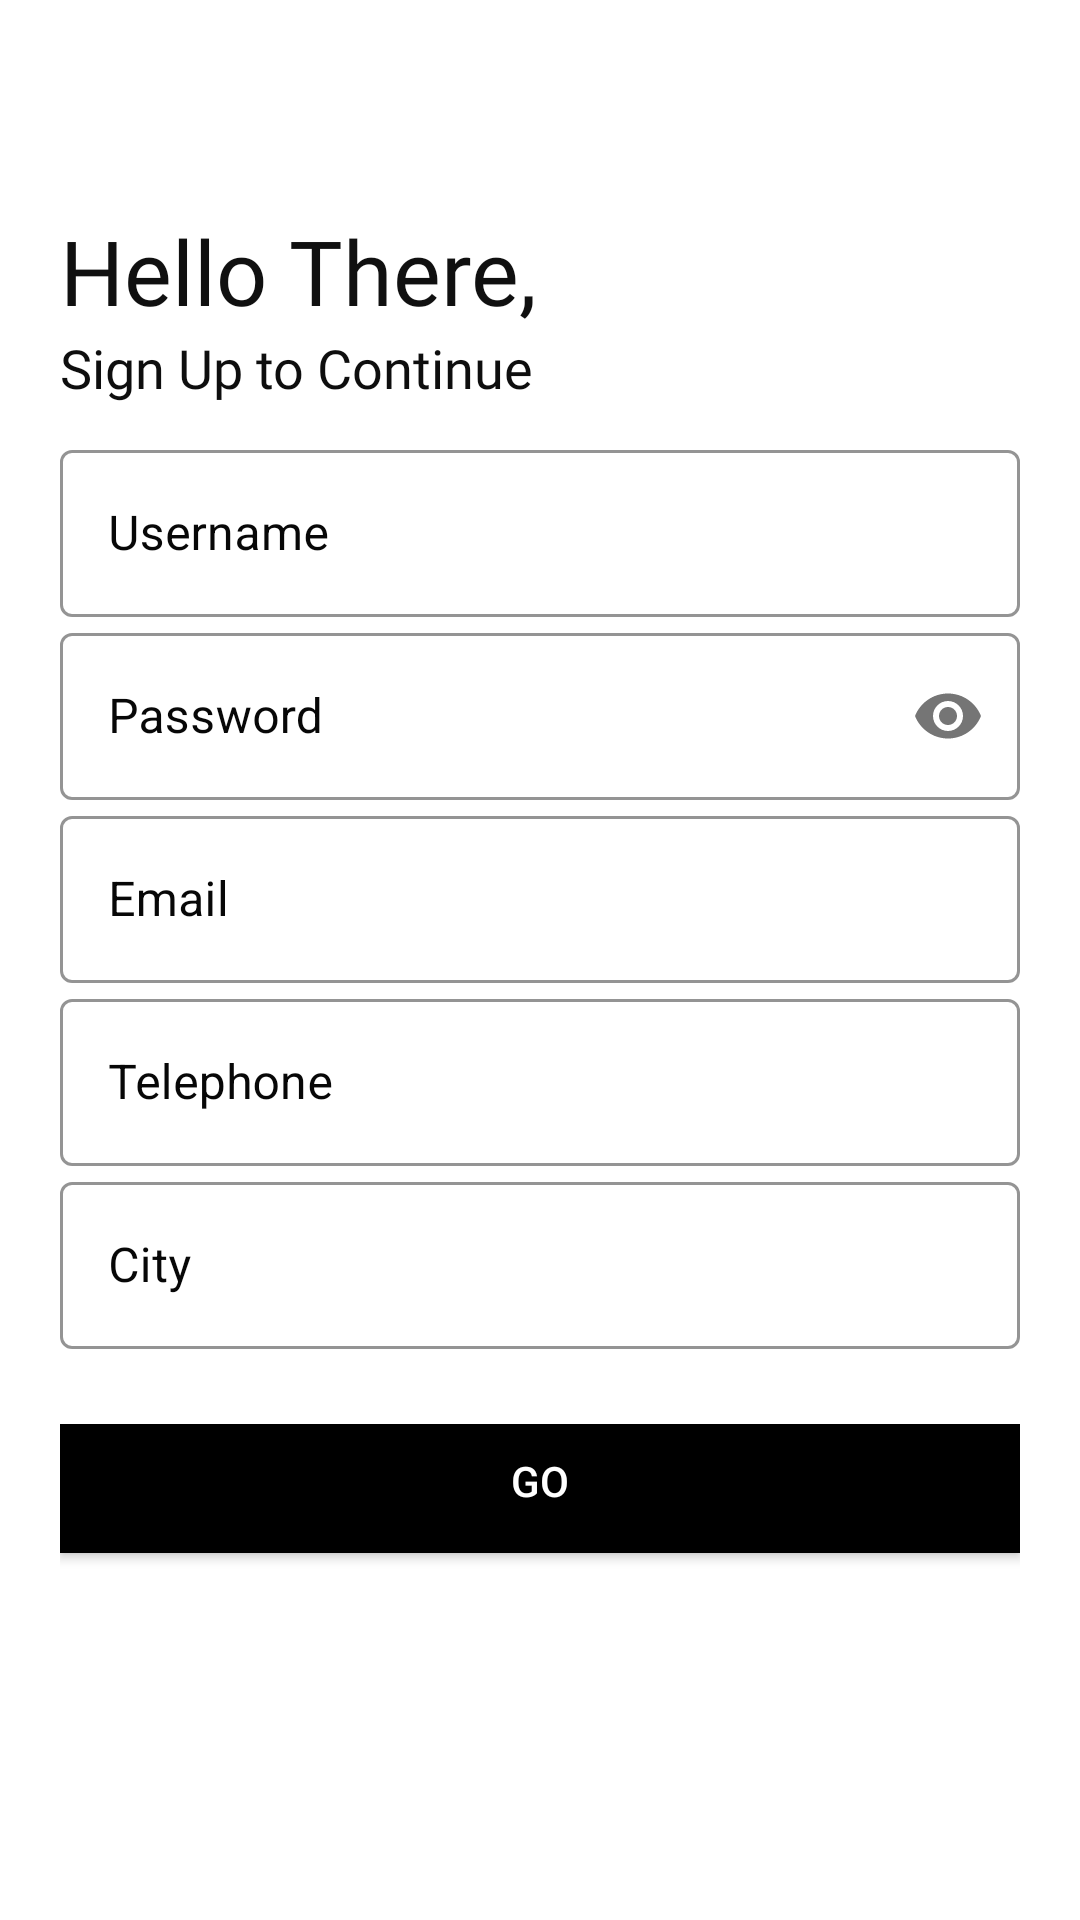

Write the Android layout XML for this screen, with the resource values it uses.
<!-- AndroidManifest.xml: application theme Theme.ParkingManage -->
<!-- res/layout/activity_registration.xml -->
<?xml version="1.0" encoding="utf-8"?>
<androidx.appcompat.widget.LinearLayoutCompat xmlns:android="http://schemas.android.com/apk/res/android"
    xmlns:app="http://schemas.android.com/apk/res-auto"
    xmlns:tools="http://schemas.android.com/tools"
    android:layout_width="match_parent"
    android:layout_height="match_parent"
    tools:context=".Login"
    android:orientation="vertical"
    android:background="#fff"
    android:padding="20dp">
    <ScrollView
        android:layout_width="match_parent"
        android:layout_height="match_parent">
        <LinearLayout
            android:layout_width="match_parent"
            android:orientation="vertical"
            android:layout_height="match_parent">
            <TextView
                android:id="@+id/logoTxt"
                android:layout_width="wrap_content"
                android:layout_height="wrap_content"
                android:fontFamily="@font/bungee"
                android:text="Hello There, "
                android:textColor="#101010"
                android:layout_marginTop="50dp"
                android:textSize="30sp" />

            <TextView
                android:id="@+id/logoTxt2"
                android:layout_width="wrap_content"
                android:layout_height="wrap_content"
                android:fontFamily="@font/bungee"
                android:text="Sign Up to Continue"
                android:textColor="#0E0E0E"
                android:textSize="18sp" />
            <LinearLayout
                android:layout_width="match_parent"
                android:layout_height="wrap_content"
                android:layout_marginTop="10dp"
                android:layout_marginBottom="10dp"
                android:orientation="vertical">

                <com.google.android.material.textfield.TextInputLayout
                    android:id="@+id/username"
                    style="@style/Widget.MaterialComponents.TextInputLayout.OutlinedBox"
                    android:layout_width="match_parent"
                    android:layout_height="wrap_content"
                    android:hint="Username"
                    android:textColorHint="#070707"
                    app:boxBackgroundColor="#00000000"
                    app:boxStrokeColor="#040303"
                    app:boxStrokeErrorColor="#050505"
                    app:hintTextColor="#070707"
                    app:placeholderTextColor="#171717">

                    <com.google.android.material.textfield.TextInputEditText
                        android:layout_width="match_parent"
                        android:layout_height="wrap_content"
                        android:textColor="#090808"
                        android:textColorHint="#090909" />
                </com.google.android.material.textfield.TextInputLayout>
                <com.google.android.material.textfield.TextInputLayout
                    android:id="@+id/pwd"
                    style="@style/Widget.MaterialComponents.TextInputLayout.OutlinedBox"
                    android:layout_width="match_parent"
                    android:layout_height="wrap_content"
                    android:hint="Password"
                    android:textColorHint="#070707"
                    app:boxBackgroundColor="#00000000"
                    app:boxStrokeColor="#040303"
                    app:boxStrokeErrorColor="#050505"
                    app:hintTextColor="#070707"
                    app:placeholderTextColor="#171717"
                    app:passwordToggleEnabled="true">

                    <com.google.android.material.textfield.TextInputEditText
                        android:layout_width="match_parent"
                        android:layout_height="wrap_content"
                        android:textColor="#090808"
                        android:textColorHint="#090909"
                        android:inputType="textPassword"/>
                </com.google.android.material.textfield.TextInputLayout>
                <com.google.android.material.textfield.TextInputLayout
                    android:id="@+id/email"
                    style="@style/Widget.MaterialComponents.TextInputLayout.OutlinedBox"
                    android:layout_width="match_parent"
                    android:layout_height="wrap_content"
                    android:hint="Email"
                    android:textColorHint="#070707"
                    app:boxBackgroundColor="#00000000"
                    app:boxStrokeColor="#040303"
                    app:boxStrokeErrorColor="#050505"
                    app:hintTextColor="#070707"
                    app:placeholderTextColor="#171717">

                    <com.google.android.material.textfield.TextInputEditText
                        android:layout_width="match_parent"
                        android:layout_height="wrap_content"
                        android:textColor="#090808"
                        android:textColorHint="#090909" />
                </com.google.android.material.textfield.TextInputLayout>
                <com.google.android.material.textfield.TextInputLayout
                    android:id="@+id/telephone"
                    style="@style/Widget.MaterialComponents.TextInputLayout.OutlinedBox"
                    android:layout_width="match_parent"
                    android:layout_height="wrap_content"
                    android:hint="Telephone"
                    android:textColorHint="#070707"
                    app:boxBackgroundColor="#00000000"
                    app:boxStrokeColor="#040303"
                    app:boxStrokeErrorColor="#050505"
                    app:hintTextColor="#070707"
                    app:placeholderTextColor="#171717">

                    <com.google.android.material.textfield.TextInputEditText

                        android:layout_width="match_parent"
                        android:layout_height="wrap_content"
                        android:textColor="#090808"
                        android:textColorHint="#090909" />
                </com.google.android.material.textfield.TextInputLayout>
                <com.google.android.material.textfield.TextInputLayout
                    android:id="@+id/city"
                    style="@style/Widget.MaterialComponents.TextInputLayout.OutlinedBox"
                    android:layout_width="match_parent"
                    android:layout_height="wrap_content"
                    android:hint="City"
                    android:textColorHint="#070707"
                    app:boxBackgroundColor="#00000000"
                    app:boxStrokeColor="#040303"
                    app:boxStrokeErrorColor="#050505"
                    app:hintTextColor="#070707"
                    app:placeholderTextColor="#171717">

                    <com.google.android.material.textfield.TextInputEditText
                        android:layout_width="match_parent"
                        android:layout_height="wrap_content"
                        android:textColor="#090808"
                        android:textColorHint="#090909" />
                </com.google.android.material.textfield.TextInputLayout>

                <LinearLayout
                    android:layout_width="match_parent"
                    android:gravity="bottom"
                    android:layout_marginTop="25dp"
                    android:layout_height="fill_parent">
                    <Button
                        android:layout_width="match_parent"
                        android:layout_height="wrap_content"
                        android:layout_marginTop="15dp"
                        android:layout_marginBottom="5dp"

                        android:background="#000"
                        android:text="Go"
                        android:onClick="goHome"
                        android:textColor="#fff" />
                </LinearLayout>
            </LinearLayout>

        </LinearLayout>


    </ScrollView>






</androidx.appcompat.widget.LinearLayoutCompat>
<!-- resources referenced by this layout -->
<resources>
  <style name="Theme.ParkingManage" parent="Theme.MaterialComponents.DayNight.NoActionBar">
          
          <item name="colorPrimary">@color/purple_500</item>
          <item name="colorPrimaryVariant">@color/purple_700</item>
          <item name="colorOnPrimary">@color/white</item>
          
          <item name="colorSecondary">@color/teal_200</item>
          <item name="colorSecondaryVariant">@color/teal_700</item>
          <item name="colorOnSecondary">@color/black</item>
          
          <item name="android:statusBarColor" tools:targetApi="l">?attr/colorPrimaryVariant</item>
          
      </style>
  <!-- not gathered from this repository: default colours our renderer supplied (Android Studio template values) -->
  <color name="purple_500">#FF6200EE</color>
  <color name="purple_700">#FF3700B3</color>
  <color name="teal_200">#FF03DAC5</color>
  <color name="teal_700">#FF018786</color>
  <color name="black">#FF000000</color>
  <color name="white">#FFFFFFFF</color>
</resources>
